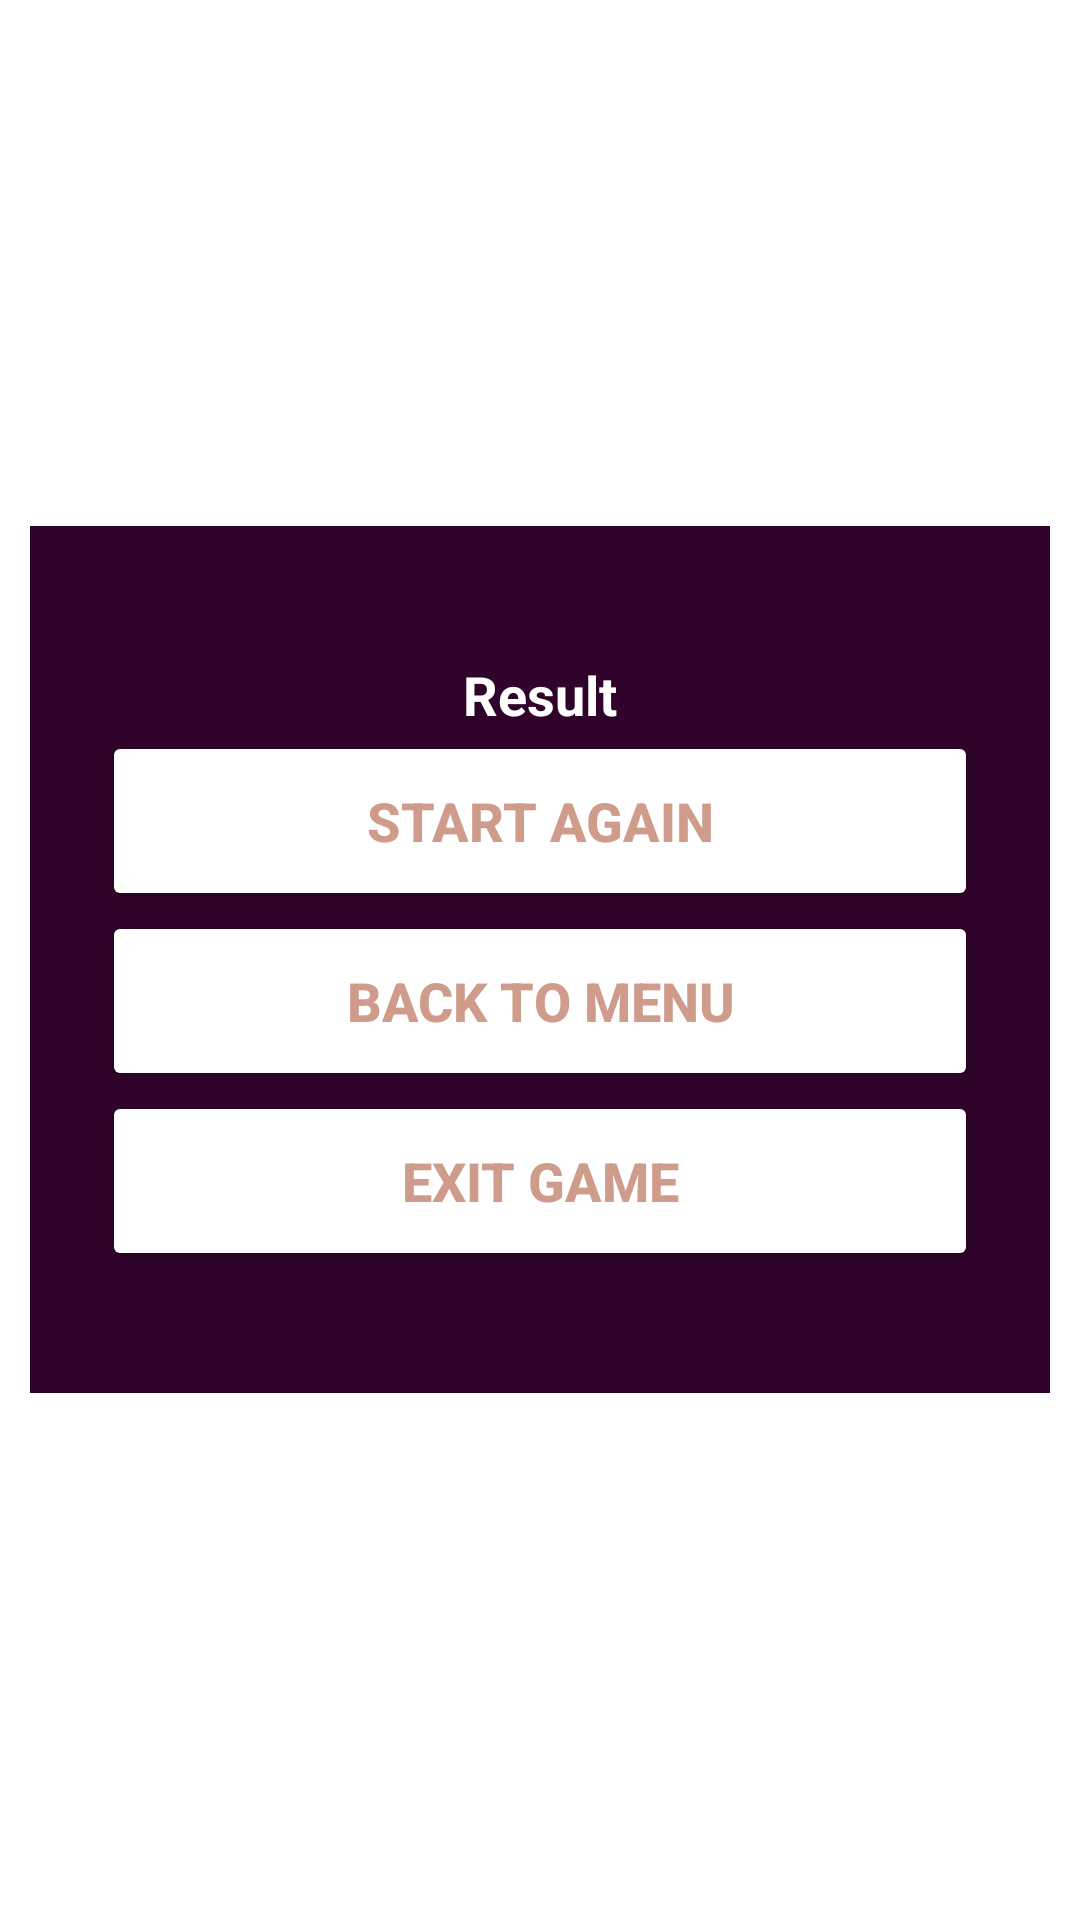

Layout XML and referenced resources for this Android screen:
<!-- AndroidManifest.xml: application theme Theme.TicTacToe -->
<!-- res/layout/result.xml -->
<?xml version="1.0" encoding="utf-8"?>
<RelativeLayout xmlns:android="http://schemas.android.com/apk/res/android"
    android:layout_width="match_parent"
    android:layout_height="match_parent"
    xmlns:tools="http://schemas.android.com/tools"
    tools:context=".Results"
    xmlns:app="http://schemas.android.com/apk/res-auto">



        <LinearLayout
            android:layout_width="340dp"
            android:layout_height="289dp"
            android:background="@color/DarkPurple"
            android:orientation="vertical"
            android:padding="24dp"
            android:layout_centerHorizontal="true"
            android:layout_centerVertical="true">

            <TextView
                android:id="@+id/messageText"
                android:layout_width="match_parent"
                android:layout_height="wrap_content"
                android:layout_marginStart="20dp"
                android:layout_marginTop="20dp"
                android:layout_marginEnd="20dp"
                android:gravity="center"
                android:text="Result"
                android:textColor="@color/white"
                android:textSize="18sp"
                android:textStyle="bold" />

            <Button
                android:id="@+id/startAgain"
                android:layout_width="match_parent"
                android:layout_height="60dp"
                android:backgroundTint="@color/white"
                android:text="Start Again"
                android:textColor="@color/Lavender"
                android:textSize="18sp"
                android:textStyle="bold"
                app:cornerRadius="20dp">

            </Button>

            <Button
                android:id="@+id/backMenu"
                android:layout_width="match_parent"
                android:layout_height="60dp"
                android:backgroundTint="@color/white"
                android:text="Back to Menu"
                android:textColor="@color/Lavender"
                android:textSize="18sp"
                android:textStyle="bold"
                app:cornerRadius="20dp">

            </Button>


            <Button
                android:id="@+id/exitResult"
                android:layout_width="match_parent"
                android:layout_height="60dp"
                android:backgroundTint="@color/white"
                android:text="Exit Game"
                android:textColor="@color/Lavender"
                android:textSize="18sp"
                android:textStyle="bold"
                app:cornerRadius="20dp">

            </Button>


        </LinearLayout>

</RelativeLayout>
<!-- resources referenced by this layout -->
<resources>
  <color name="DarkPurple">#30042A</color>
  <color name="Lavender">#CF9B8B</color>
  <color name="white">#FFFFFFFF</color>
  <style name="Theme.TicTacToe" parent="Theme.MaterialComponents.DayNight.NoActionBar">
          
          <item name="colorPrimary">@color/Lavender</item>
          <item name="colorPrimaryVariant">@color/Lavender</item>
          <item name="colorOnPrimary">@color/white</item>
          
          <item name="colorSecondary">@color/teal_200</item>
          <item name="colorSecondaryVariant">@color/teal_700</item>
          <item name="colorOnSecondary">@color/black</item>
          
          <item name="android:statusBarColor">?attr/colorPrimaryVariant</item>
          
      </style>
  <color name="teal_200">#FF03DAC5</color>
  <color name="teal_700">#FF018786</color>
  <color name="black">#FF000000</color>
</resources>
